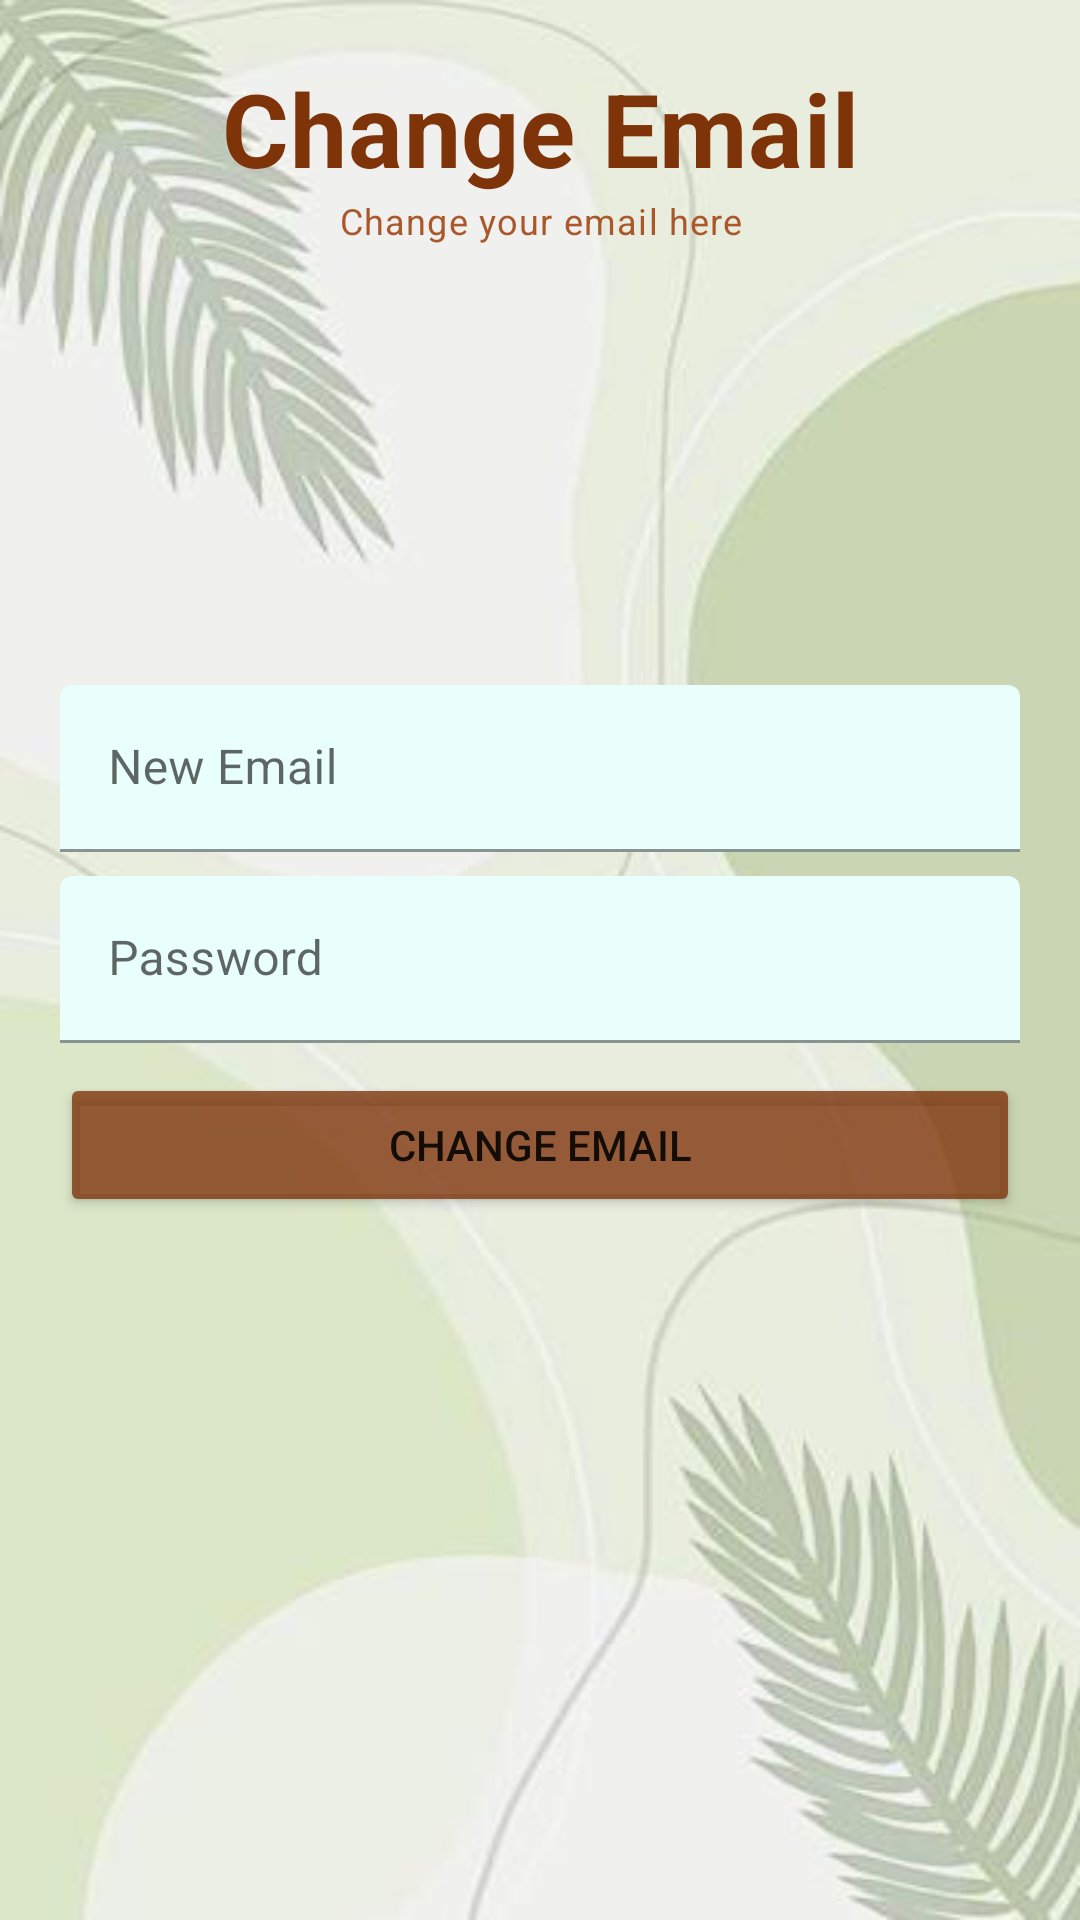

Layout XML and referenced resources for this Android screen:
<!-- AndroidManifest.xml: application theme Theme.VirtualGardernerAssistant -->
<!-- res/layout/activity_change_email.xml -->
<RelativeLayout xmlns:android="http://schemas.android.com/apk/res/android"
xmlns:app="http://schemas.android.com/apk/res-auto"
xmlns:tools="http://schemas.android.com/tools"
android:layout_width="match_parent"
android:layout_height="match_parent"
android:padding="20dp"
tools:context=".ActivityChangeEmail"
android:background="@drawable/background_leaves"
    >

    <TextView
        android:id="@+id/textViewChangeEmail"
        style="@style/TextAppearance.MaterialComponents.Headline4"
        android:layout_width="match_parent"
        android:layout_height="wrap_content"
        android:text="Change Email"
        android:textAlignment="center"
        android:textColor="#FF7E3309"
        android:textStyle="bold" />

    <TextView
        android:id="@+id/textViewChangeEmailCaption"
        style="@style/TextAppearance.MaterialComponents.Caption"
        android:layout_width="match_parent"
        android:layout_height="wrap_content"
        android:layout_below="@+id/textViewChangeEmail"
        android:text="Change your email here"
        android:textAlignment="center"
        android:textColor="#AA582B" />


    
    <com.google.android.material.textfield.TextInputLayout
        android:id="@+id/newEmailTil"
        android:layout_width="match_parent"
        android:layout_centerInParent="true"
        android:layout_height="wrap_content"
        android:layout_above="@+id/passwordTil">

        <EditText
            android:id="@+id/changeEmailEt"
            android:layout_width="match_parent"
            android:layout_height="wrap_content"
            android:layout_marginBottom="8dp"
            android:backgroundTint="#e8fffb"
            android:hint="New Email"
            android:inputType="textEmailAddress"
            tools:ignore="SpeakableTextPresentCheck" />



    </com.google.android.material.textfield.TextInputLayout>

    
    <com.google.android.material.textfield.TextInputLayout
        android:id="@+id/passwordTil"
        android:layout_width="match_parent"
        android:layout_centerInParent="true"
        android:layout_height="wrap_content">

        <EditText
            android:id="@+id/passwordEt"
            android:layout_width="match_parent"
            android:layout_height="wrap_content"
            android:backgroundTint="#e8fffb"
            android:hint="Password"
            android:inputType="textPassword"
            tools:ignore="SpeakableTextPresentCheck" />


    </com.google.android.material.textfield.TextInputLayout>

    
    <Button
        android:id="@+id/changeEmaildBtn"
        android:layout_width="match_parent"
        android:layout_height="wrap_content"
        android:layout_below="@+id/passwordTil"
        android:layout_marginTop="10dp"
        android:backgroundTint="#C77E3309"
        android:text="Change Email" />


</RelativeLayout>
<!-- resources referenced by this layout -->
<resources>
  <!-- drawable background_leaves: jpg bitmap (drawable, 13964 bytes) -->
  <style name="Theme.VirtualGardernerAssistant" parent="Theme.MaterialComponents.DayNight.DarkActionBar">
          
          <item name="colorPrimary">@color/purple_500</item>
          <item name="colorPrimaryVariant">@color/purple_700</item>
          <item name="colorOnPrimary">@color/white</item>
          
          <item name="colorSecondary">@color/teal_200</item>
          <item name="colorSecondaryVariant">@color/teal_700</item>
          <item name="colorOnSecondary">@color/black</item>
          
          <item name="android:statusBarColor">?attr/colorPrimaryVariant</item>
          
      </style>
  <!-- not gathered from this repository: default colours our renderer supplied (Android Studio template values) -->
  <color name="purple_500">#FF6200EE</color>
  <color name="purple_700">#FF3700B3</color>
  <color name="teal_200">#FF03DAC5</color>
  <color name="teal_700">#FF018786</color>
  <color name="black">#FF000000</color>
  <color name="white">#FFFFFFFF</color>
</resources>
